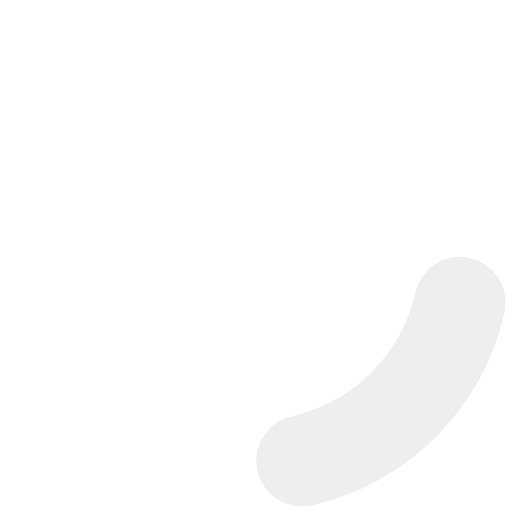
t = 0.00 s
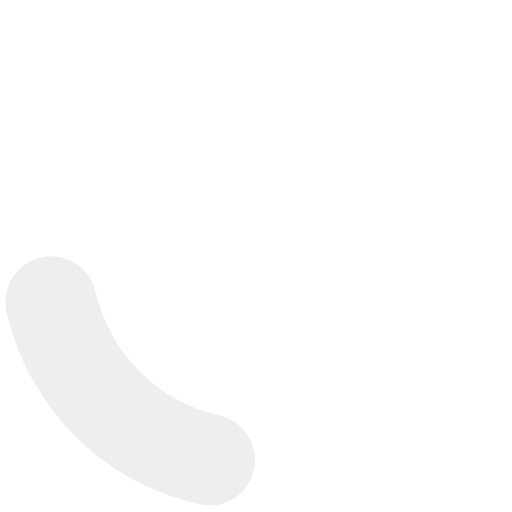
t = 0.30 s
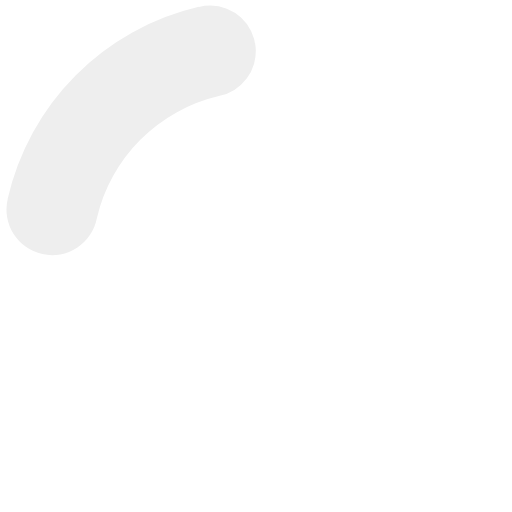
t = 0.60 s
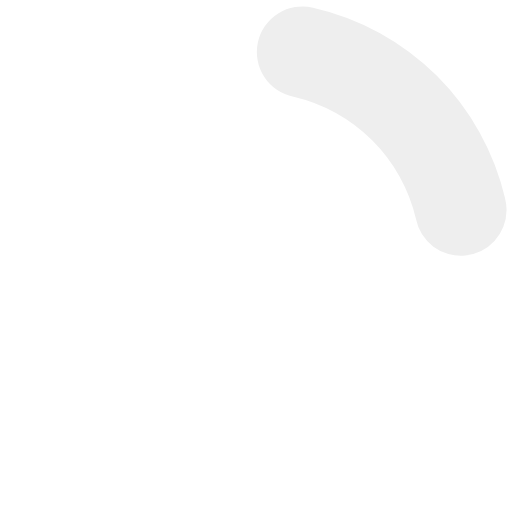
t = 0.90 s

The animated SVG that drew these frames (rendered in a browser with its animation timeline set to each time). Animation: 1 SMIL element (animateTransform=1); one cycle of 1.20 s, repeats indefinitely.

<?xml version="1.0" encoding="UTF-8" standalone="no"?><svg xmlns:svg="http://www.w3.org/2000/svg" xmlns="http://www.w3.org/2000/svg" xmlns:xlink="http://www.w3.org/1999/xlink" version="1.0" width="60px" height="60px" viewBox="0 0 128 128" xml:space="preserve"><g><path d="M75.4 126.63a11.43 11.43 0 0 1-2.1-22.65 40.9 40.9 0 0 0 30.5-30.6 11.4 11.4 0 1 1 22.27 4.87h.02a63.77 63.77 0 0 1-47.8 48.05v-.02a11.38 11.38 0 0 1-2.93.37z" fill="#eeeeee" fill-opacity="1"/><animateTransform attributeName="transform" type="rotate" from="0 64 64" to="360 64 64" dur="1200ms" repeatCount="indefinite"></animateTransform></g></svg>